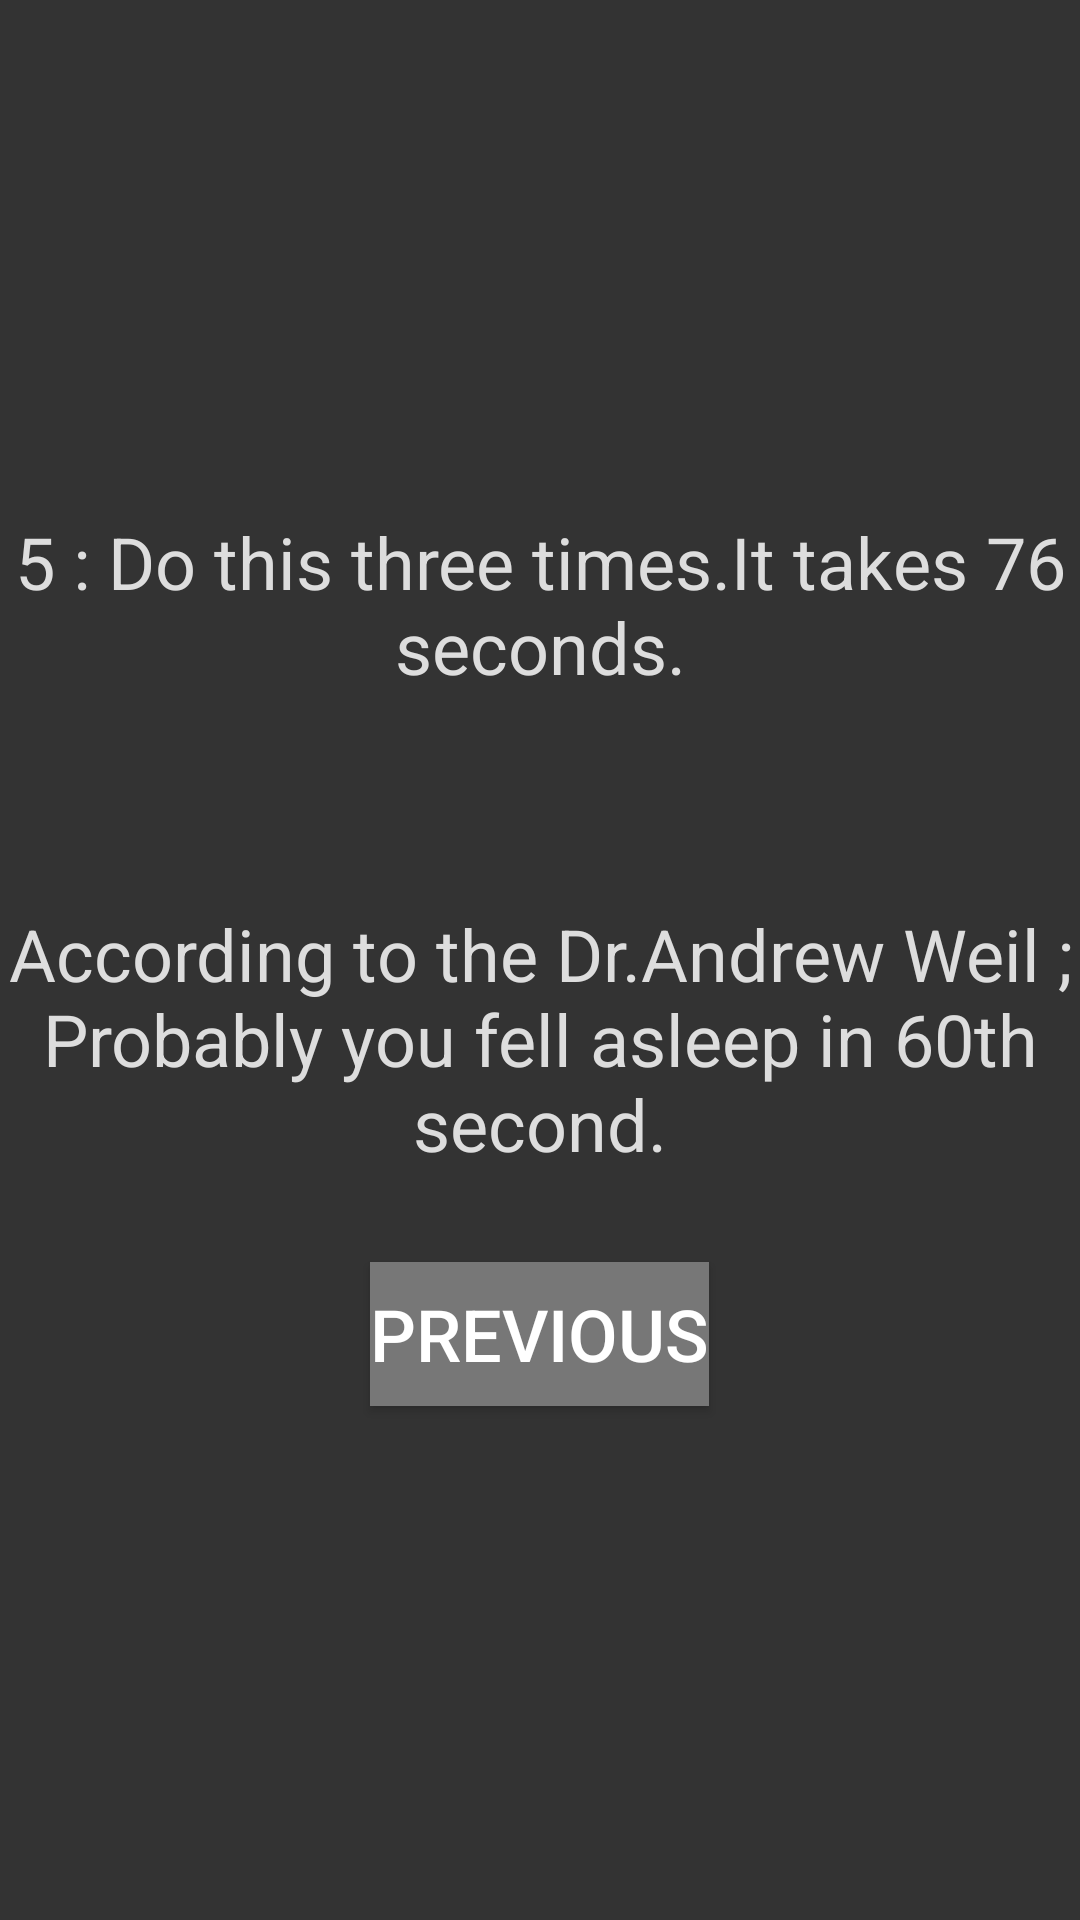

This screen was rendered from an Android layout file. Write that file and the resources it references.
<!-- AndroidManifest.xml: application theme AppTheme -->
<!-- res/layout/content_sixth_page.xml -->
<?xml version="1.0" encoding="utf-8"?>
<LinearLayout

    xmlns:android="http://schemas.android.com/apk/res/android"
    xmlns:app="http://schemas.android.com/apk/res-auto"
    xmlns:tools="http://schemas.android.com/tools"
    style="@style/DefaultValues"
    android:orientation="vertical"
    android:gravity="center"
    android:layout_width="match_parent"
    android:layout_height="match_parent"
    android:paddingBottom="@dimen/activity_vertical_margin"
    android:paddingLeft="@dimen/activity_horizontal_margin"
    android:paddingRight="@dimen/activity_horizontal_margin"
    android:paddingTop="@dimen/activity_vertical_margin"
    app:layout_behavior="@string/appbar_scrolling_view_behavior"
    tools:context="com.example.android.fivesteptosleep.sixthPageActivity"
    tools:showIn="@layout/activity_sixth_page">

    <TextView
        style="@style/DefaultValues"
        android:layout_width="wrap_content"
        android:layout_height="wrap_content"
        android:textAlignment="center"
        android:layout_marginBottom="70dp"
        android:text="5 : Do this three times.It takes 76 seconds." />
    <TextView
        style="@style/DefaultValues"
        android:layout_width="wrap_content"
        android:layout_height="wrap_content"
        android:textAlignment="center"
        android:layout_marginBottom="30dp"
        android:text="According to the Dr.Andrew Weil ; Probably you fell asleep in 60th second." />
    <Button
        android:layout_width="wrap_content"
        android:layout_height="wrap_content"
        android:layout_gravity="center"
        style="@style/DefaultValues"
        android:textColor="#fff"
        android:background="#777"
        android:text="Previous"
        android:onClick="goFifthPage"/>
</LinearLayout>
<!-- res/layout/activity_sixth_page.xml (included above) -->
<?xml version="1.0" encoding="utf-8"?>
<android.support.design.widget.CoordinatorLayout xmlns:android="http://schemas.android.com/apk/res/android"
    xmlns:app="http://schemas.android.com/apk/res-auto"
    xmlns:tools="http://schemas.android.com/tools"
    android:layout_width="match_parent"
    android:layout_height="match_parent"
    android:fitsSystemWindows="true"
    tools:context="com.example.android.fivesteptosleep.sixthPageActivity">

    <android.support.design.widget.AppBarLayout
        android:layout_width="match_parent"
        android:layout_height="wrap_content"
        android:theme="@style/AppTheme.AppBarOverlay">

        <android.support.v7.widget.Toolbar
            android:id="@+id/toolbar"
            android:layout_width="match_parent"
            android:layout_height="?attr/actionBarSize"
            android:background="?attr/colorPrimary"
            app:popupTheme="@style/AppTheme.PopupOverlay" />

    </android.support.design.widget.AppBarLayout>

    <include layout="@layout/content_sixth_page" />

    <android.support.design.widget.FloatingActionButton
        android:id="@+id/fab"
        android:layout_width="wrap_content"
        android:layout_height="wrap_content"
        android:layout_gravity="bottom|end"
        android:layout_margin="@dimen/fab_margin" />

</android.support.design.widget.CoordinatorLayout>
<!-- resources referenced by this layout -->
<resources>
  <style name="AppTheme.AppBarOverlay" parent="ThemeOverlay.AppCompat.Dark.ActionBar" />
  <style name="AppTheme.PopupOverlay" parent="ThemeOverlay.AppCompat.Light" />
  <style name="DefaultValues">
          <item name="android:textSize">24sp</item>
          <item name="android:textColor">#ddd</item>
          <item name="android:background">#333</item>
      </style>
  <style name="AppTheme" parent="Theme.AppCompat.Light.DarkActionBar">
          
          <item name="colorPrimary">#777</item>
          <item name="colorPrimaryDark">#ddd</item>
          <item name="colorAccent">#777</item>
      </style>
</resources>
